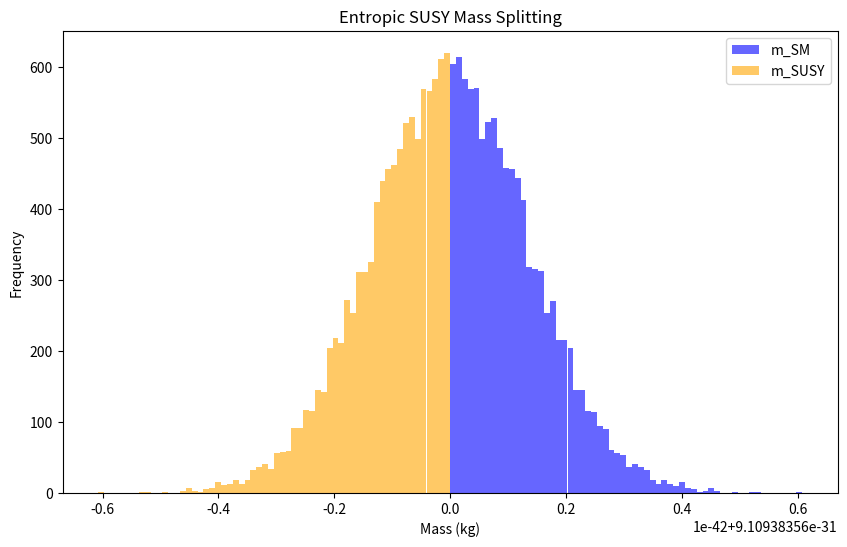

The script that saved this image: (Note: this script raises an exception after producing the figure.)
# ========================================================
# File: susy_parameter_variation.py
# Purpose: Simulate entropy-based mass splitting via SUSY projection
# Parameters:
#   - α_S = 0.015 (entropic scaling)
#   - ω = π (projection frequency)
#   - θ = π/4 (phase offset)
#   - Base mass = electron mass
# Output:
#   - Mass histograms and projection states
# ========================================================

import numpy as np
import matplotlib.pyplot as plt

S_mean = 2.74309
S_sigma = 0.05894
k_B = 1.380649e-23
c = 2.99792458e8
alpha_S = 0.015
omega = 3.14159
theta = np.pi / 4
m_base = 9.10938356e-31

N = 10000
np.random.seed(42)
S = np.random.normal(S_mean, S_sigma, N)

projection_mask = np.sign(np.cos(omega * S + theta))

dS = np.random.normal(0, S_sigma, N)
delta_E = alpha_S * np.abs(dS) * k_B
delta_m = delta_E / c**2

m_SM = m_base + delta_m
m_SUSY = m_base - delta_m
visible = np.where(projection_mask > 0, m_SM, m_SUSY)
hidden = np.where(projection_mask < 0, m_SM, m_SUSY)

print("=== Supersymmetric Projection Results ===")
print(f"Mean mass (visible): {np.mean(visible):.5e} kg")
print(f"Mean mass (hidden):  {np.mean(hidden):.5e} kg")
print(f"Mean Δm (split):      {np.mean(delta_m):.5e} kg")

plt.figure(figsize=(10, 6))
plt.hist(m_SM, bins=60, alpha=0.6, label='m_SM', color='blue')
plt.hist(m_SUSY, bins=60, alpha=0.6, label='m_SUSY', color='orange')
plt.title('Entropic SUSY Mass Splitting')
plt.xlabel('Mass (kg)')
plt.ylabel('Frequency')
plt.legend()
plt.savefig('img/c2_3_supersym_mass_histogram.png')
plt.close()

plt.figure(figsize=(10, 5))
plt.plot(S[:300], projection_mask[:300], 'k.', alpha=0.7)
plt.title('Projection State vs. Entropy Sample')
plt.xlabel('Sample Index')
plt.ylabel('Projection State (±1)')
plt.grid(True)
plt.savefig('img/c2_3_supersym_projection_mask.png')
plt.close()
